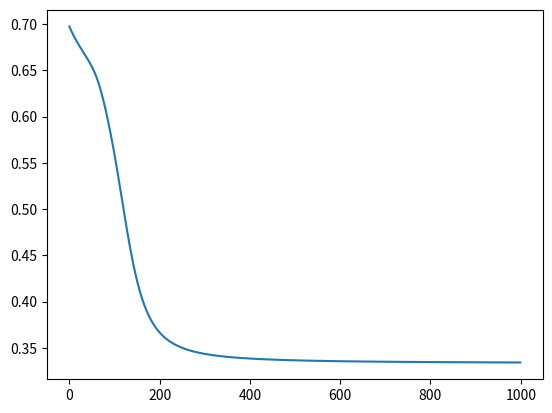

This figure's Python source:
import numpy as np
import matplotlib.pyplot as plt


# TODO: Bias regularization


# Class for Layer objects
class Layer:

    def __init__(self, input_size, neurons, activation):

        self.activation = None
        self.act = None
        self.sum_in = None
        self.prev_layer = None
        self.weights = np.array([])
        self.biases = np.array([])
        self.weight_gradient = 0
        self.bias_gradient = 0

        self.neurons = neurons
        self.input_size = input_size

        if activation == 'sigmoid':
            self.activation = self._sigmoid

        if activation == 'tanh':
            self.activation = self._tanh

        if activation == 'relu':
            self.activation = self._relu

        if activation == 'linear':
            self.activation = self._linear

        if activation == 'softmax':
            self.activation = self._softmax

    def _sigmoid(self, x, derivative=False):

        if derivative:
            return self._sigmoid(x) * (1 - self._sigmoid(x))

        return 1 / (1 + np.exp(-x))

    def _tanh(self, x, derivative=False):

        if derivative:
            return 1 - np.tanh(x) ** 2

        return np.tanh(x)

    def _relu(self, x, derivative=False):

        if derivative:
            der = np.copy(x)
            der[x > 0] = 1
            der[x <= 0] = 0
            return der

        return np.maximum(0, x)

    def _linear(self, x, derivative=False):

        if derivative:
            return np.ones(x.shape)

        return x

    def _softmax(self, x, derivative=False):
        if derivative:
            if len(x.shape) > 1:
                square = np.array([np.tile(row, (len(row), 1)) for row in x])
                square_trans = np.array([np.tile(row, (len(row), 1)).T for row in x])
                diag = np.array([np.diag(row) for row in x])
                return diag + square * -square_trans
            return np.diag(x) + np.tile(x, (len(x), 1)) * -np.tile(x, (len(x), 1)).T

        if len(x.shape) > 1:
            return np.array([np.exp(row) / np.sum(np.exp(row)) for row in x])

        return np.exp(x) / np.sum(np.exp(x))


class Input(Layer):
    def __init__(self, input_size):
        super().__init__(input_size=input_size, neurons=input_size, activation=None)
        self.input_size = input_size

    def forward_pass(self, x):
        self.sum_in = x
        self.act = x

        return self.act

    def backward_pass(self, J_L_Z):
        raise TypeError("The input layer does not have a backward pass method.")


class FullyConnected(Layer):

    def __init__(self, neurons, activation, weight_range=(-0.1, 0.1)):
        super().__init__(input_size=0, neurons=neurons, activation=activation)
        if not self.activation:
            raise ValueError("'{activation}' is not a valid activation function for a fully connected layer.".format(
                activation=activation))
        self.weight_range = weight_range

    def forward_pass(self, x):
        self.sum_in = np.dot(x, self.weights) + self.biases
        self.act = self.activation(self.sum_in)

        return self.act

    def initialize_weights(self, input_size):
        # np.random.seed(3)
        self.weights = np.random.uniform(self.weight_range[0], self.weight_range[1], (input_size, self.neurons))

    def initialize_biases(self):
        # np.random.seed(5)
        self.biases = np.random.uniform(self.weight_range[0], self.weight_range[1], (self.neurons,))

    def backward_pass(self, J_L_Z):
        # TODO: double check if all matrix calculations are correct

        J_sum_diag = self.activation(self.sum_in, derivative=True)  # OK, diag(delta)
        J_Z_Y = np.einsum("ij,jk->ijk", J_sum_diag, np.transpose(self.weights))
        J_Z_W = np.einsum('ij,ik->ijk', self.prev_layer.act, J_sum_diag)  # Should be correct now

        # J_L_W = J_L_Z * J_Z_W  # Use this to update W / MUST BE FIXED
        # J_L_Y = np.dot(J_L_Z, J_Z_Y)  # Send this upstream / CHECK THIS

        J_L_W = np.einsum("ij,ikj->ikj", J_L_Z, J_Z_W)  # Should be correct now
        J_L_Y = np.einsum("ij,ijk->ik", J_L_Z, J_Z_Y)  # Should be correct now

        bias_gradient = J_L_Z * J_sum_diag

        self.weight_gradient = J_L_W
        self.bias_gradient = bias_gradient

        # I may have to return more than this to use downstream during backprop
        return J_L_Y


class Softmax(Layer):
    def __init__(self, neurons=0):
        super().__init__(input_size=neurons, neurons=neurons, activation='softmax')

    def forward_pass(self, x):
        self.sum_in = x
        self.act = self.activation(self.sum_in)

        return self.act

    def backward_pass(self, J_L_Z):
        J_soft = self.activation(self.act, derivative=True)

        return np.einsum("ij, ijk ->ik", J_L_Z, J_soft)


# Class for Network objects
class Network:

    def __init__(self):
        self.loss = None
        self.regularization = None
        self.layers = []
        self.reg_rate = 0

    def fit(self, train_data, targets, batch_size, epochs=50, val_data=None, val_targets=None):
        training_losses = []
        validation_losses = []

        for epoch in range(epochs):
            training_loss = 0
            for i in range(0, train_data.shape[0], batch_size):
                mini_batch = train_data[i:i + batch_size]
                mini_batch_targets = targets[i:i + batch_size]  # TODO: Need to account for one-hot

                activation = self.forward_pass(mini_batch)

                # Should this be done AFTER parameters are updated or before?
                training_loss += self.loss(activation, mini_batch_targets)
                if self.regularization:
                    training_loss += sum(
                        [self.regularization(layer.weights) + self.regularization(layer.biases) for layer in
                         self.layers])

                self.backward_pass(activation, mini_batch_targets)
                self.update_parameters()

            training_loss = training_loss / train_data.shape[0]
            training_losses.append(training_loss)

            if val_data and val_targets:
                activation = self.forward_pass(val_data)

                validation_loss = 1 / val_data.shape[0] * self.loss(activation, val_targets)
                validation_losses.append(validation_loss)

        return training_losses, validation_losses

    def add(self, layer):
        if len(self.layers) > 0:
            if isinstance(layer, Input):
                raise ValueError("An input layer can only be the first layer")

            prev_layer = self.layers[-1]
            layer.prev_layer = prev_layer
            if not isinstance(layer, Softmax):
                layer.initialize_weights(input_size=prev_layer.neurons)
                layer.initialize_biases()
            else:
                layer.neurons = prev_layer.neurons
        else:
            if not isinstance(layer, Input):
                raise ValueError("The first layer in the network must be a input layer")

        self.layers.append(layer)

    def compile(self, loss, regularization, reg_rate, learning_rate):
        self.reg_rate = reg_rate
        num_layers = len(self.layers)
        for i in range(num_layers):
            layer = self.layers[i]
            layer.learning_rate = learning_rate
            if isinstance(layer, Softmax) and i != num_layers - 1:
                raise NotImplementedError("Network does not support Softmax layer other than at the output")

        if loss == "mse":
            self.loss = self._mse
        if loss == "cross_entropy":
            self.loss = self._cross_entropy

        if regularization == "l1":
            self.regularization = self._l1
        if regularization == "l2":
            self.regularization = self._l2

    def forward_pass(self, x):
        i = 1
        for layer in self.layers:
            x = layer.forward_pass(x)
            '''
            print("---------------")
            print("Layer {i}".format(i=i))
            print("Weights")
            print(layer.weights)
            print("Biases")
            print(layer.biases)
            print("Activations")
            print(x)
            print("---------------")
            '''
            i += 1

        return x

    def backward_pass(self, z, t):

        # Calculating the first of the Jacobians
        J = self.loss(z, t, derivative=True)

        for i in range(len(self.layers) - 1, 0, -1):
            layer = self.layers[i]
            J = layer.backward_pass(J)

    def update_parameters(self):
        for layer in self.layers:
            if not (isinstance(layer, Input) or isinstance(layer, Softmax)):

                # Calculate averaged weight gradient, add regularization term if applicable,
                # and update weights
                weight_gradient = layer.weight_gradient
                batch_w_gradient = 1 / weight_gradient.shape[0] * np.sum(weight_gradient, axis=0)
                if self.regularization:
                    batch_w_gradient += self.regularization(layer.weights, derivative=True)
                layer.weights = layer.weights - layer.learning_rate * batch_w_gradient

                # Calculate averaged bias gradient, add regularization term if applicable,
                # and update biases
                bias_gradient = layer.bias_gradient
                batch_b_gradient = 1 / bias_gradient.shape[0] * np.sum(bias_gradient, axis=0)
                if self.regularization:
                    batch_b_gradient += self.regularization(layer.biases, derivative=True)

                layer.biases = layer.biases - layer.learning_rate * batch_b_gradient

    def predict(self, x):

        # axis = 1 if x.ndim == 2 else 0
        # return np.argmax(self.forward_pass(x), axis=1)
        return self.forward_pass(x)

    def evaluate(self, x_test, y_test):
        activation = self.forward_pass(x_test)
        test_loss = self.loss(activation, y_test)
        if self.regularization:
            test_loss += sum(
                [self.regularization(layer.weights) + self.regularization(layer.biases) for layer in
                 self.layers])
        return test_loss

    def _mse(self, z, t, derivative=False):
        n = z.shape[-1]

        if derivative:
            return 2 / n * (z - t)

        axis = 1 if z.ndim == 2 else 0
        # return 1 / n * np.sum((z - t) ** 2, axis=axis)
        return sum(1 / n * np.sum((z - t) ** 2, axis=axis))

    def _cross_entropy(self, z, t, derivative=False):

        if derivative:
            return np.where(z != 0, -t * 1 / z, 0.0)
        axis = 1 if z.ndim == 2 else 0
        # return np.sum(t * np.log(z + 1.e-17), axis=axis)
        return sum(-np.sum(t * np.log(z + 1.e-17), axis=axis))

    def _l1(self, w, derivative=False):

        if derivative:
            return self.reg_rate * np.sign(w)
        return self.reg_rate * np.sum(np.absolute(w))

    def _l2(self, w, derivative=False):

        if derivative:
            return self.reg_rate * w

        return self.reg_rate * 1 / 2 * np.sum(w ** 2)


if __name__ == "__main__":
    model = Network()

    model.add(Input(input_size=2))
    model.add(FullyConnected(neurons=3,
                             activation='linear'
                             ))
    model.add(FullyConnected(neurons=2,
                             activation='sigmoid'
                             ))
    model.add(Softmax())

    a = np.array([1, 2, 3])
    b = np.array([3, 3, 3])
    c = np.array([[1, 2], [3, 3], [1, 1]])

    # model.forward_pass(a)
    # model.forward_pass(b)
    model.compile(loss="cross_entropy", regularization="l1", reg_rate=0.001, learning_rate=0.1)

    # model.forward_pass(c)

    target = np.array([[0, 1], [1, 0], [0, 1]])

    print("---------------")
    print("BACKWARD PASS")

    # model.backward_pass(c, target)

    # fit(self, train_data, targets, batch_size, epochs=50, val_data=None, val_targets=None)
    train_loss, val_loss = model.fit(train_data=c, targets=target, batch_size=1, epochs=1000)

    print(train_loss[-1])
    print(val_loss)
    plt.plot(train_loss)
    plt.show()

    print(model.predict(c))
